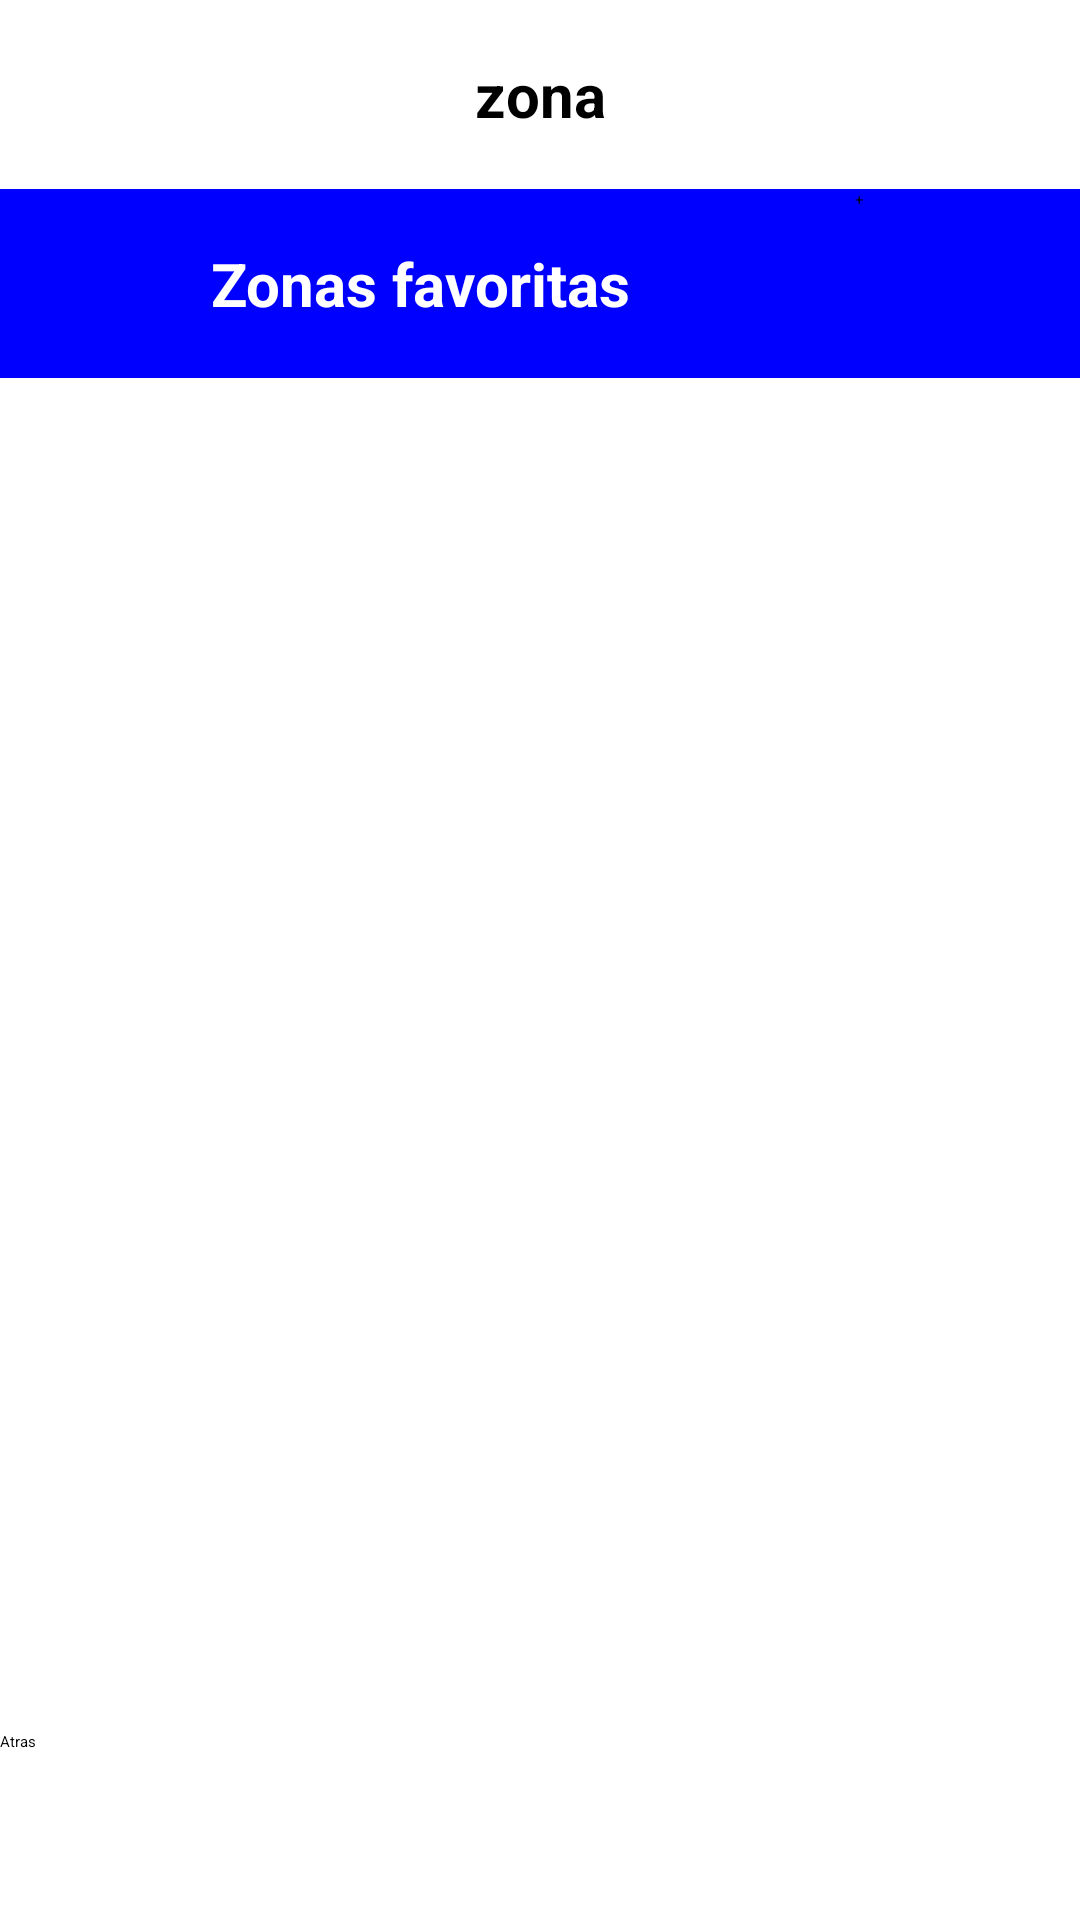

Layout XML and referenced resources for this Android screen:
<!-- AndroidManifest.xml: application theme AppTheme -->
<!-- res/layout/activity_favourite_data.xml -->
<?xml version="1.0" encoding="utf-8"?>
<androidx.constraintlayout.widget.ConstraintLayout
    xmlns:android="http://schemas.android.com/apk/res/android"
    xmlns:tools="http://schemas.android.com/tools"
    android:layout_width="match_parent"
    android:layout_height="match_parent"
    tools:context=".DataActivity">

    <LinearLayout
        android:layout_width="match_parent"
        android:layout_height="match_parent"
        android:orientation="vertical"
        android:weightSum="10">

        <TextView
            android:id="@+id/tvTextoSaludo"
            android:layout_width="match_parent"
            android:layout_height="0dp"
            android:layout_weight="1"
            android:gravity="center"
            android:textStyle="bold"
            android:textSize="20dp"
            android:text="zona">
        </TextView>

        <LinearLayout
            android:layout_width="match_parent"
            android:layout_height="0dp"
            android:orientation="horizontal"
            android:layout_weight="1"
            android:weightSum="9"
            android:background="@color/colorBlue">

            <TextView
                android:id="@+id/tvTituloFavoritos"
                android:layout_width="match_parent"
                android:layout_height="match_parent"
                android:layout_weight="2"
                android:gravity="center"
                android:text="Zonas favoritas"
                android:textColor="@color/cardview_light_background"
                android:textSize="20dp"
                android:textStyle="bold" />

            <Button
                android:id="@+id/btnFefresh"
                android:layout_width="match_parent"
                android:layout_height="match_parent"
                android:layout_weight="7"
                android:text="+"
                android:layout_marginLeft="5dp"
                android:layout_marginRight="10dp"/>
        </LinearLayout>

        <androidx.recyclerview.widget.RecyclerView
            android:id="@+id/recyclerview"
            android:layout_height="0dp"
            android:layout_width="match_parent"
            tools:listitem="@layout/recyclerview_zone_data"
            android:layout_margin="5dp"
            android:layout_weight="7"/>

        <Button
            android:id="@+id/btnBack"
            android:layout_width="match_parent"
            android:layout_height="0dp"
            android:layout_weight="1"
            android:text="Atras"/>
    </LinearLayout>
</androidx.constraintlayout.widget.ConstraintLayout>
<!-- res/layout/recyclerview_zone_data.xml (included above) -->
<?xml version="1.0" encoding="utf-8"?>
<LinearLayout xmlns:android="http://schemas.android.com/apk/res/android"
    android:orientation="vertical"
    android:layout_width="match_parent"
    android:layout_height="wrap_content">

    <LinearLayout
        android:layout_width="match_parent"
        android:layout_height="match_parent"
        android:weightSum="5"
        android:background="@drawable/caja_datos"
        android:layout_margin="2dp">

        <TextView
            android:id="@+id/item_zone"
            android:layout_width="wrap_content"
            android:layout_height="wrap_content"
            android:layout_weight="1"
            android:textSize="10dp"
            />
        <TextView
            android:id="@+id/item_country"
            android:layout_width="wrap_content"
            android:layout_height="wrap_content"
            android:layout_weight="1"
            android:textSize="7dp"
            />
        <TextView
            android:id="@+id/item_last_updated"
            android:layout_width="wrap_content"
            android:layout_height="wrap_content"
            android:layout_weight="1"
            android:textSize="15dp"
            android:textStyle="bold"
            />
        <TextView
            android:id="@+id/item_void"
            android:layout_width="wrap_content"
            android:layout_height="wrap_content"
            android:layout_weight="1"
            android:textSize="15dp"
            android:textStyle="bold"
            />
        <TextView
            android:id="@+id/item_temperature"
            android:layout_width="wrap_content"
            android:layout_height="wrap_content"
            android:layout_weight="1"
            android:textSize="15dp"
            android:textStyle="bold"
            />
    </LinearLayout>
</LinearLayout>
<!-- resources referenced by this layout -->
<resources>
  <color name="colorBlue">#0000FF</color>
  <!-- drawable caja_datos (drawable) -->
  <?xml version="1.0" encoding="utf-8"?>
  <shape xmlns:android="http://schemas.android.com/apk/res/android" >
      <solid android:color="@color/colorBlueLight" />
      <padding
          android:left="5dp"
          android:right="5dp"
          android:bottom="5dp"
          android:top="5dp" />
  
      <corners android:radius="15dp" />
  </shape>
  <style name="AppTheme" parent="FirebaseUI">
          
  
      </style>
  <color name="colorBlueLight">#64B5F6</color>
</resources>
